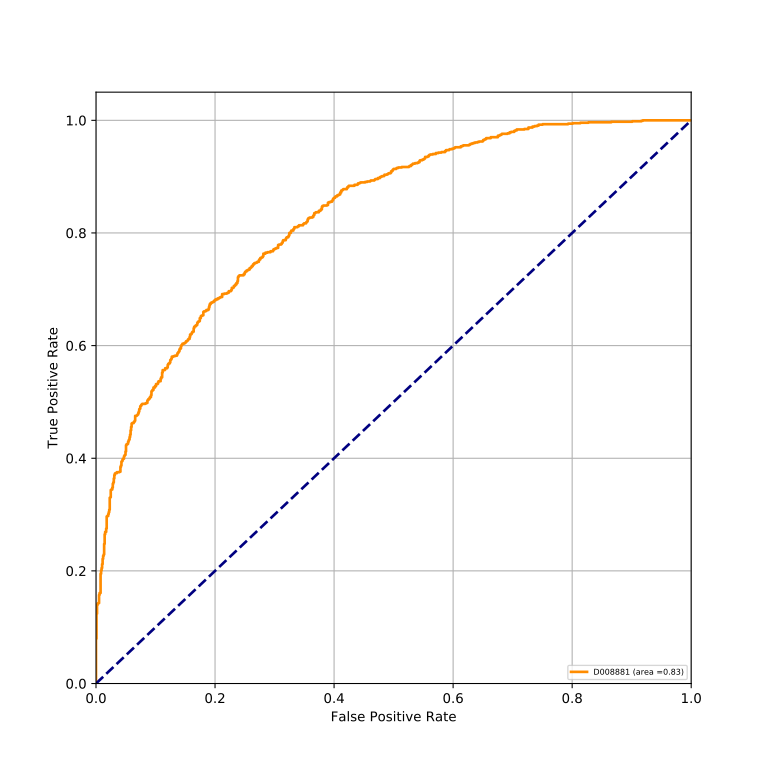

Source data for this figure (header and first rows):
classes, fpr, tpr, auc
D008881, 0.0, 0.0, 0.8314
D008881, 0.0, 0.0008547, 0.8314
D008881, 0.0, 0.07949, 0.8314
D008881, 0.0008547, 0.07949, 0.8314
D008881, 0.0008547, 0.1239, 0.8314
D008881, 0.001709, 0.1239, 0.8314
D008881, 0.001709, 0.1393, 0.8314
D008881, 0.002564, 0.1393, 0.8314
D008881, 0.002564, 0.1419, 0.8314
D008881, 0.003419, 0.1419, 0.8314
D008881, 0.003419, 0.1427, 0.8314
D008881, 0.005128, 0.1427, 0.8314
D008881, 0.005128, 0.1573, 0.8314
D008881, 0.005983, 0.1573, 0.8314
D008881, 0.005983, 0.1607, 0.8314
D008881, 0.007692, 0.1607, 0.8314
D008881, 0.007692, 0.1949, 0.8314
D008881, 0.008547, 0.1949, 0.8314
D008881, 0.008547, 0.2009, 0.8314
D008881, 0.009402, 0.2009, 0.8314
D008881, 0.009402, 0.2051, 0.8314
D008881, 0.01026, 0.2051, 0.8314
D008881, 0.01026, 0.212, 0.8314
D008881, 0.01111, 0.212, 0.8314
D008881, 0.01111, 0.2214, 0.8314
D008881, 0.01197, 0.2214, 0.8314
D008881, 0.01197, 0.2265, 0.8314
D008881, 0.01282, 0.2265, 0.8314
D008881, 0.01282, 0.2291, 0.8314
D008881, 0.01368, 0.2291, 0.8314
D008881, 0.01368, 0.2479, 0.8314
D008881, 0.01453, 0.2479, 0.8314
D008881, 0.01453, 0.265, 0.8314
D008881, 0.01538, 0.265, 0.8314
D008881, 0.01538, 0.2692, 0.8314
D008881, 0.01709, 0.2692, 0.8314
D008881, 0.01709, 0.2752, 0.8314
D008881, 0.01795, 0.2752, 0.8314
D008881, 0.01795, 0.2966, 0.8314
D008881, 0.0188, 0.2966, 0.8314
D008881, 0.0188, 0.2974, 0.8314
D008881, 0.02051, 0.2974, 0.8314
D008881, 0.02051, 0.3009, 0.8314
D008881, 0.02137, 0.3009, 0.8314
D008881, 0.02137, 0.3043, 0.8314
D008881, 0.02222, 0.3043, 0.8314
D008881, 0.02222, 0.3085, 0.8314
D008881, 0.02308, 0.3085, 0.8314
D008881, 0.02308, 0.3299, 0.8314
D008881, 0.02393, 0.3299, 0.8314
D008881, 0.02393, 0.3308, 0.8314
D008881, 0.02479, 0.3308, 0.8314
D008881, 0.02479, 0.3436, 0.8314
D008881, 0.02564, 0.3436, 0.8314
D008881, 0.02564, 0.3444, 0.8314
D008881, 0.02735, 0.3444, 0.8314
D008881, 0.02735, 0.3479, 0.8314
D008881, 0.02821, 0.3479, 0.8314
D008881, 0.02821, 0.3547, 0.8314
D008881, 0.02906, 0.3547, 0.8314
... 714 more rows
